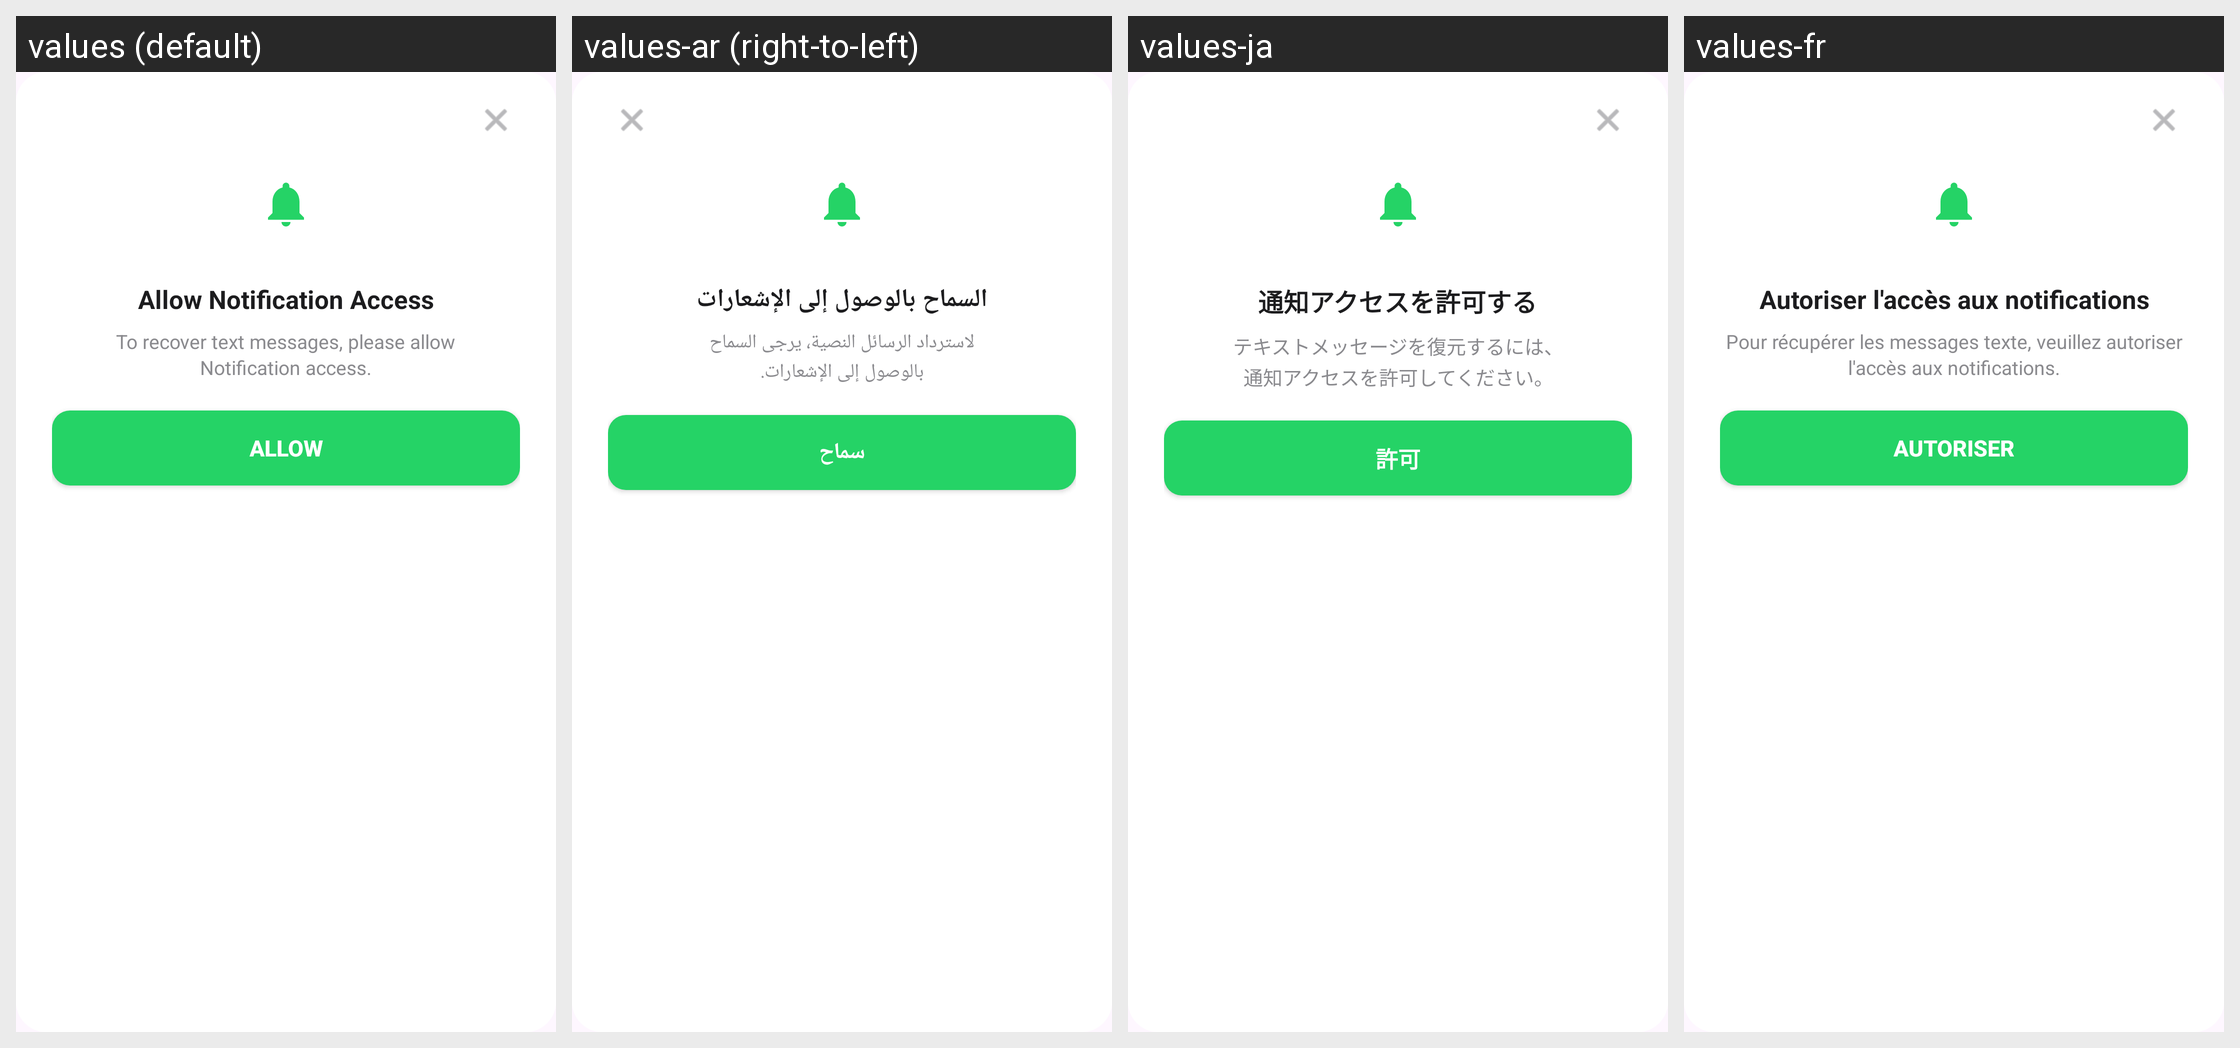

Here is an Android app screen in its default locale and in the app's own translations. Write out the translated-string differences for the strings that appear on this screen.
Android screen res/layout/dialog_notification_access.xml rendered under 4 locales, left to right: values (default), values-ar (right-to-left), values-ja, values-fr. Device: Nexus 5 (rendered at 1080×1920; each locale shown at half size, 540×960, under a caption strip naming it); theme Theme.RecoverDeletedMessages.
Other locales in the repository, not shown: values-de, values-es, values-in, values-it, values-ko.
Strings drawn on this screen, with the default value and each locale's value (text and hints the layout hard-codes, and strings that could not be matched under every locale, appear in the picture but are not listed):

allow_notification_access
  values: Allow Notification Access
  values-ar: السماح بالوصول إلى الإشعارات
  values-ja: 通知アクセスを許可する
  values-fr: Autoriser l'accès aux notifications

to_recover_text_messages_please_allow_nnotification_access
  values: To recover text messages, please allow
      Notification access.
  values-ar: لاسترداد الرسائل النصية، يرجى السماح
      بالوصول إلى الإشعارات.
  values-ja: テキストメッセージを復元するには、
      通知アクセスを許可してください。
  values-fr: Pour récupérer les messages texte, veuillez autoriser
      l'accès aux notifications.

allow
  values: Allow
  values-ar: سماح
  values-ja: 許可
  values-fr: Autoriser
